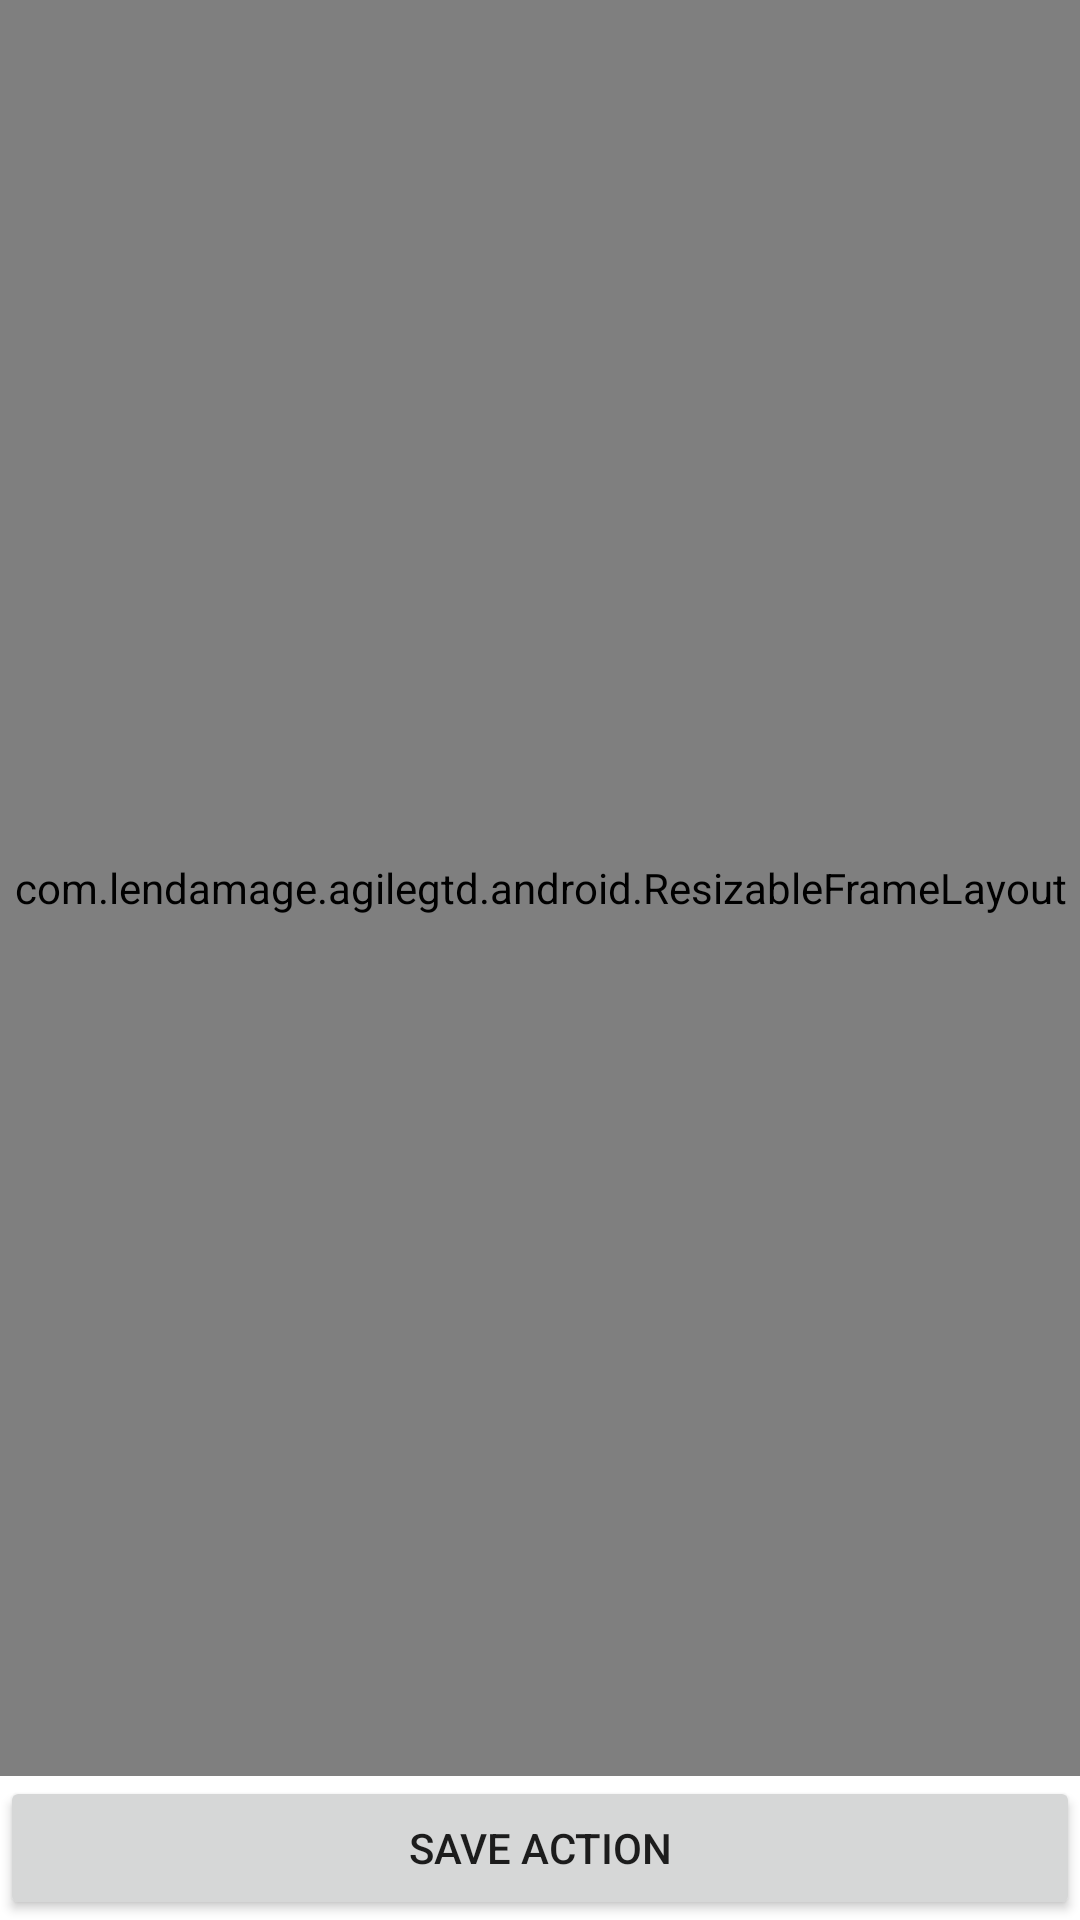

Produce the Android XML layout that renders to this screen, including the resource entries it uses.
<!-- AndroidManifest.xml: fallback theme Theme.MaterialComponents.DayNight.NoActionBar -->
<!-- res/layout/edit_action_activity.xml -->
<?xml version="1.0" encoding="utf-8"?>
<LinearLayout xmlns:android="http://schemas.android.com/apk/res/android"
    android:orientation="vertical"
    android:layout_width="fill_parent"
    android:layout_height="fill_parent">
    

    
    <com.lendamage.agilegtd.android.ResizableFrameLayout
        android:id="@+id/action_body_frame"
        android:layout_width="fill_parent"
        android:layout_height="wrap_content"
        android:layout_weight="1">
        <EditText android:id="@+id/action_body"
            android:layout_width="fill_parent"
            android:layout_height="fill_parent"
            android:hint="@string/action_body_hint"
            android:inputType="textMultiLine"
            android:gravity="top"
            android:scrollbars="vertical"/>
    </com.lendamage.agilegtd.android.ResizableFrameLayout>
    <Button android:id="@+id/ok_big_button"
        android:layout_width="fill_parent"
        android:layout_height="wrap_content"
        android:text="@string/save_action"/>

</LinearLayout>
<!-- resources referenced by this layout -->
<resources>
  <string name="action_body_hint">Type action description here</string>
  <string name="save_action">Save action</string>
</resources>
